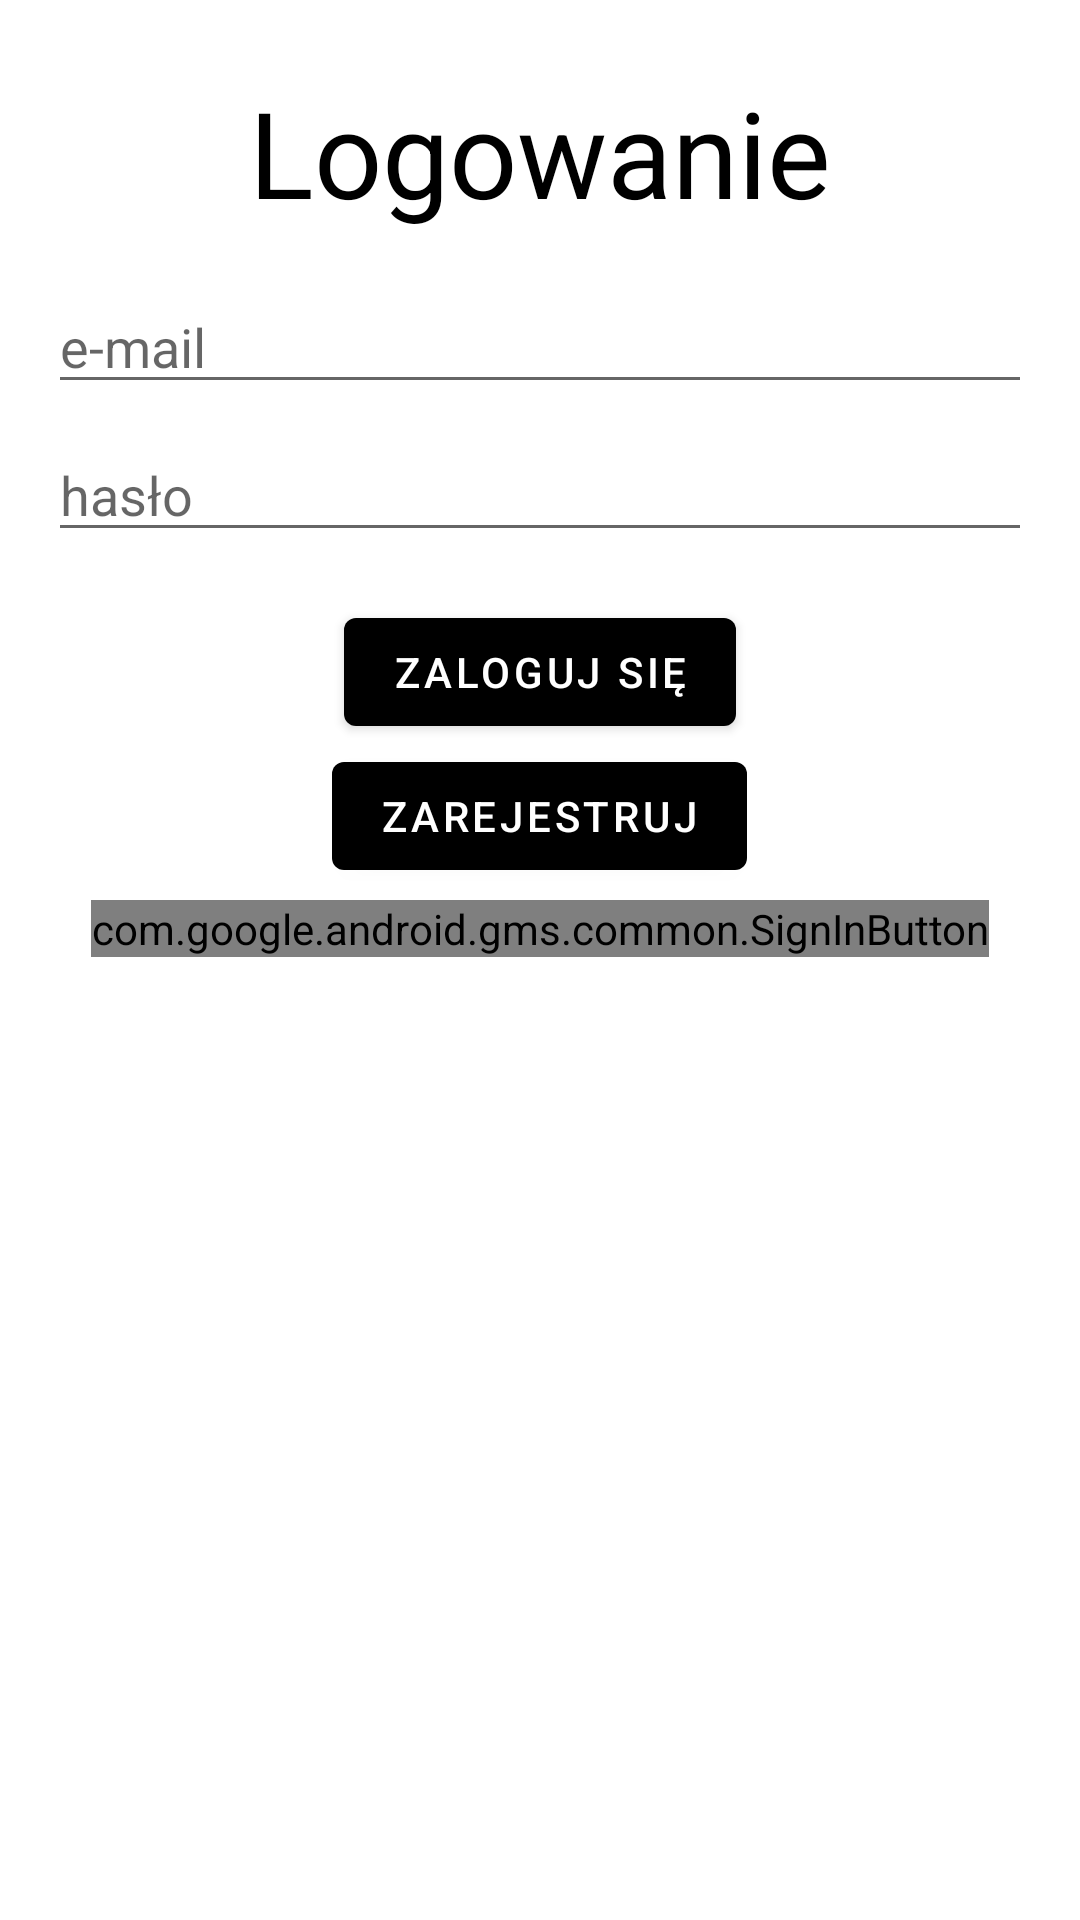

Write the Android layout XML for this screen, with the resource values it uses.
<!-- AndroidManifest.xml: application theme Theme.Instugram -->
<!-- res/layout/fragment_login.xml -->
<?xml version="1.0" encoding="utf-8"?>
<LinearLayout xmlns:android="http://schemas.android.com/apk/res/android"
    android:layout_width="match_parent"
    android:layout_height="match_parent"
    android:layout_gravity="center"
    android:layout_marginTop="30dp"
    android:background="#00F6F0F0"
    android:orientation="vertical">

    <TextView
        android:layout_width="match_parent"
        android:layout_height="wrap_content"
        android:layout_marginTop="24dp"
        android:gravity="center_horizontal"
        android:text="Logowanie"
        android:textSize="40sp"
        android:textColor="@color/black"/>

    <EditText
        android:id="@+id/logowanie"
        android:layout_width="match_parent"
        android:layout_height="wrap_content"
        android:layout_marginLeft="16dp"
        android:layout_marginTop="16dp"
        android:layout_marginRight="16dp"
        android:hint="e-mail" />

    <EditText
        android:id="@+id/hasloInput"
        android:layout_width="match_parent"
        android:layout_height="wrap_content"
        android:layout_marginLeft="16dp"
        android:layout_marginTop="8dp"
        android:layout_marginRight="16dp"
        android:hint="hasło"
        android:inputType="textPassword" />

    <Button
        android:id="@+id/loginButton"
        android:layout_width="wrap_content"
        android:layout_height="wrap_content"
        android:layout_gravity="center"
        android:layout_marginTop="16dp"
        android:text="Zaloguj się" />

    <Button
        android:id="@+id/przeniesRejestracja"
        android:layout_width="wrap_content"
        android:layout_height="wrap_content"
        android:layout_gravity="center"
        android:text="Zarejestruj" />

    <com.google.android.gms.common.SignInButton
        android:id="@+id/sign_in_button_google"
        android:layout_width="wrap_content"
        android:layout_height="wrap_content"
        android:layout_gravity="center_horizontal"
        android:layout_marginTop="4dp"/>


</LinearLayout>
<!-- resources referenced by this layout -->
<resources>
  <color name="black">#FF000000</color>
  <style name="Theme.Instugram" parent="Theme.MaterialComponents.DayNight.DarkActionBar">
          
          <item name="colorPrimary">@color/black</item>
          <item name="colorPrimaryVariant">@color/black</item>
          <item name="colorOnPrimary">@color/white</item>
          
          <item name="colorSecondary">@color/white</item>
          <item name="colorSecondaryVariant">@color/teal_700</item>
          <item name="colorOnSecondary">@color/white</item>
          
          <item name="android:statusBarColor" tools:targetApi="l">?attr/colorPrimaryVariant</item>
  
          
      </style>
  <color name="white">#FFFFFFFF</color>
  <color name="teal_700">#FF018786</color>
</resources>
